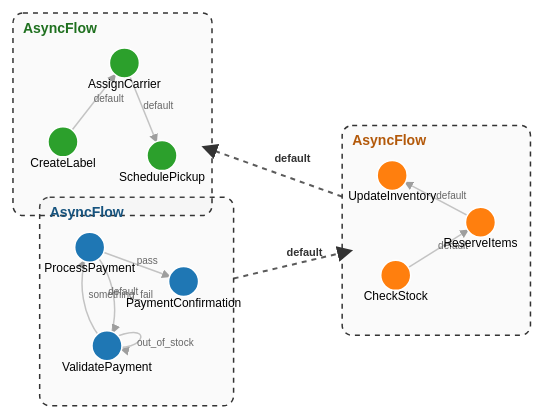
D3 v7 page, settled after 480 driven frames (8 s of simulated time); the page loaded 1 data file(s).


        d3.json("loop_order_pipeline.json").then(data => {
            const svg = d3.select("#graph");
            const width = window.innerWidth;
            const height = window.innerHeight;

            svg.append("defs").append("marker")
                .attr("id", "arrowhead")
                .attr("viewBox", "0 -5 10 10")
                .attr("refX", 25)
                .attr("refY", 0)
                .attr("orient", "auto")
                .attr("markerWidth", 6)
                .attr("markerHeight", 6)
                .attr("xoverflow", "visible")
                .append("path")
                .attr("d", "M 0,-5 L 10,0 L 0,5")
                .attr("fill", "#999");

            svg.append("defs").append("marker")
                .attr("id", "group-arrowhead")
                .attr("viewBox", "0 -5 10 10")
                .attr("refX", 3)
                .attr("refY", 0)
                .attr("orient", "auto")
                .attr("markerWidth", 8)
                .attr("markerHeight", 8)
                .attr("xoverflow", "visible")
                .append("path")
                .attr("d", "M 0,-5 L 10,0 L 0,5")
                .attr("fill", "#333");

            const color = d3.scaleOrdinal(d3.schemeCategory10);

            const groups = {};
            data.nodes.forEach(node => {
                if (node.group > 0) {
                    if (!groups[node.group]) {
                        const flowName = data.flows && data.flows[node.group]
                            ? data.flows[node.group]
                            : `Flow ${node.group}`;
                        groups[node.group] = {
                            id: node.group,
                            name: flowName,
                            nodes: [],
                            x: 0, y: 0, width: 0, height: 0
                        };
                    }
                    groups[node.group].nodes.push(node);
                }
            });

            const simulation = d3.forceSimulation(data.nodes)
                .force("link", d3.forceLink(data.links).id(d => d.id).distance(100))
                .force("charge", d3.forceManyBody().strength(-30))
                .force("center", d3.forceCenter(width / 2, height / 2))
                .force("collide", d3.forceCollide().radius(50));

            const groupForce = alpha => {
                for (let i = 0; i < data.nodes.length; i++) {
                    const node = data.nodes[i];
                    if (node.group > 0) {
                        const group = groups[node.group];
                        if (group && group.nodes.length > 1) {
                            let centerX = 0, centerY = 0;
                            group.nodes.forEach(n => {
                                centerX += n.x || 0;
                                centerY += n.y || 0;
                            });
                            centerX /= group.nodes.length;
                            centerY /= group.nodes.length;
                            const k = alpha * 0.3;
                            node.vx += (centerX - node.x) * k;
                            node.vy += (centerY - node.y) * k;
                        }
                    }
                }
            };

            const groupLayoutForce = alpha => {
                const groupCenters = Object.values(groups).map(g => ({ id: g.id, cx: 0, cy: 0 }));

                Object.values(groups).forEach(g => {
                    if (g.nodes.length > 0) {
                        let cx = 0, cy = 0;
                        g.nodes.forEach(n => { cx += n.x || 0; cy += n.y || 0; });
                        const gc = groupCenters.find(c => c.id === g.id);
                        if (gc) { gc.cx = cx / g.nodes.length; gc.cy = cy / g.nodes.length; }
                    }
                });

                const k = alpha * 0.05;
                for (let i = 0; i < data.group_links.length; i++) {
                    const link = data.group_links[i];
                    const source = groupCenters.find(g => g.id === link.source);
                    const target = groupCenters.find(g => g.id === link.target);
                    if (source && target) {
                        const desiredDx = 300;
                        const dx = target.cx - source.cx;
                        const diff = desiredDx - Math.abs(dx);
                        groups[source.id].nodes.forEach(n => { n.vx += (dx > 0 ? -diff : diff) * k; });
                        groups[target.id].nodes.forEach(n => { n.vx += (dx > 0 ?  diff : -diff) * k; });
                    }
                }
            };

            simulation.force("group", groupForce);
            simulation.force("groupLayout", groupLayoutForce);

            const link = svg.append("g")
                .attr("class", "links")
                .selectAll("path")
                .data(data.links)
                .enter().append("path")
                .attr("stroke-width", 2)
                .attr("stroke", "#999")
                .attr("marker-end", "url(#arrowhead)");

            const groupContainers = svg.append("g")
                .attr("class", "groups")
                .selectAll("rect")
                .data(Object.values(groups))
                .enter().append("rect")
                .attr("class", "group-container")
                .attr("fill", d => d3.color(color(d.id)).copy({opacity: 0.2}));

            const groupLink = svg.append("g")
                .attr("class", "group-links")
                .selectAll("path")
                .data(data.group_links || [])
                .enter().append("path")
                .attr("stroke-width", 2)
                .attr("stroke", "#333")
                .attr("marker-end", "url(#group-arrowhead)");

            const groupLinkLabel = svg.append("g")
                .attr("class", "group-link-labels")
                .selectAll("text")
                .data(data.group_links || [])
                .enter().append("text")
                .text(d => d.action)
                .attr("font-size", "11px")
                .attr("font-weight", "bold")
                .attr("fill", "#333");

            const groupLabels = svg.append("g")
                .attr("class", "group-labels")
                .selectAll("text")
                .data(Object.values(groups))
                .enter().append("text")
                .attr("class", "group-label")
                .text(d => d.name)
                .attr("fill", d => d3.color(color(d.id)).darker());

            const linkLabel = svg.append("g")
                .attr("class", "link-labels")
                .selectAll("text")
                .data(data.links)
                .enter().append("text")
                .text(d => d.action)
                .attr("font-size", "10px")
                .attr("fill", "#666");

            const node = svg.append("g")
                .attr("class", "nodes")
                .selectAll("circle")
                .data(data.nodes)
                .enter().append("circle")
                .attr("r", 15)
                .attr("fill", d => color(d.group))
                .call(d3.drag()
                    .on("start", dragstarted)
                    .on("drag", dragged)
                    .on("end", dragended));

            const nodeLabel = svg.append("g")
                .attr("class", "node-labels")
                .selectAll("text")
                .data(data.nodes)
                .enter().append("text")
                .text(d => d.name)
                .attr("text-anchor", "middle")
                .attr("dy", 25);

            node.append("title").text(d => d.name);

            simulation.on("tick", () => {
                link.attr("d", d => {
                    if (d.source === d.target) {
                        const nx = d.source.x, ny = d.source.y;
                        return `M ${nx},${ny - 5} C ${nx + 50},${ny - 30} ${nx + 40},${ny + 10} ${nx},${ny}`;
                    }
                    const isReverse = data.links.some(l => l.source === d.target && l.target === d.source);
                    if (isReverse) {
                        const dx = d.target.x - d.source.x, dy = d.target.y - d.source.y;
                        const dr = Math.sqrt(dx * dx + dy * dy) * 0.9;
                        return `M${d.source.x},${d.source.y}A${dr},${dr} 0 0,1 ${d.target.x},${d.target.y}`;
                    }
                    return `M${d.source.x},${d.source.y} L${d.target.x},${d.target.y}`;
                });

                node.attr("cx", d => d.x).attr("cy", d => d.y);
                nodeLabel.attr("x", d => d.x).attr("y", d => d.y);

                linkLabel
                    .attr("x", d => {
                        if (d.source === d.target) return d.source.x + 30;
                        const rev = data.links.find(l => l.source === d.target && l.target === d.source);
                        if (rev) {
                            const dx = d.target.x - d.source.x, dy = d.target.y - d.source.y;
                            const len = Math.sqrt(dx * dx + dy * dy);
                            return (d.source.x + d.target.x) / 2 + (-dy / len * 10);
                        }
                        return (d.source.x + d.target.x) / 2;
                    })
                    .attr("y", d => {
                        if (d.source === d.target) return d.source.y;
                        const rev = data.links.find(l => l.source === d.target && l.target === d.source);
                        if (rev) {
                            const dx = d.target.x - d.source.x, dy = d.target.y - d.source.y;
                            const len = Math.sqrt(dx * dx + dy * dy);
                            return (d.source.y + d.target.y) / 2 + (dx / len * 10);
                        }
                        return (d.source.y + d.target.y) / 2;
                    });

                groupContainers.each(function(d) {
                    if (d.nodes.length > 0) {
                        let minX = Infinity, minY = Infinity, maxX = -Infinity, maxY = -Infinity;
                        d.nodes.forEach(n => {
                            minX = Math.min(minX, n.x - 30); minY = Math.min(minY, n.y - 30);
                            maxX = Math.max(maxX, n.x + 30); maxY = Math.max(maxY, n.y + 40);
                        });
                        const pad = 20;
                        minX -= pad; minY -= pad; maxX += pad; maxY += pad;
                        d.x = minX; d.y = minY;
                        d.width = maxX - minX; d.height = maxY - minY;
                        d.centerX = minX + d.width / 2; d.centerY = minY + d.height / 2;
                        d3.select(this)
                            .attr("x", minX).attr("y", minY)
                            .attr("width", d.width).attr("height", d.height);
                        groupLabels.filter(g => g.id === d.id)
                            .attr("x", minX + 10).attr("y", minY + 20);
                    }
                });

                groupLink.attr("d", d => {
                    const sg = groups[d.source], tg = groups[d.target];
                    if (!sg || !tg) return "";
                    const sx = sg.centerX, sy = sg.centerY, tx = tg.centerX, ty = tg.centerY;
                    const angle = Math.atan2(ty - sy, tx - sx);
                    const cosA = Math.cos(angle), sinA = Math.sin(angle);
                    const ts = [
                        sinA !== 0 ? (sg.y - sy) / sinA : Infinity,
                        sinA !== 0 ? (sg.y + sg.height - sy) / sinA : Infinity,
                        cosA !== 0 ? (sg.x - sx) / cosA : Infinity,
                        cosA !== 0 ? (sg.x + sg.width - sx) / cosA : Infinity
                    ].filter(t => t > 0);
                    const t_src = ts.length ? Math.min(...ts) : Infinity;
                    const oppA = angle + Math.PI;
                    const cosO = Math.cos(oppA), sinO = Math.sin(oppA);
                    const tt = [
                        sinO !== 0 ? (tg.y - ty) / sinO : Infinity,
                        sinO !== 0 ? (tg.y + tg.height - ty) / sinO : Infinity,
                        cosO !== 0 ? (tg.x - tx) / cosO : Infinity,
                        cosO !== 0 ? (tg.x + tg.width - tx) / cosO : Infinity
                    ].filter(t => t > 0);
                    const t_tgt = tt.length ? Math.min(...tt) : Infinity;
                    const srcX = t_src !== Infinity ? sx + cosA * t_src : sx;
                    const srcY = t_src !== Infinity ? sy + sinA * t_src : sy;
                    const tgtX = t_tgt !== Infinity ? tx + cosO * t_tgt : tx;
                    const tgtY = t_tgt !== Infinity ? ty + sinO * t_tgt : ty;
                    return `M${srcX},${srcY} L${tgtX},${tgtY}`;
                });

                groupLinkLabel
                    .attr("x", d => {
                        const sg = groups[d.source], tg = groups[d.target];
                        return sg && tg ? (sg.centerX + tg.centerX) / 2 : 0;
                    })
                    .attr("y", d => {
                        const sg = groups[d.source], tg = groups[d.target];
                        return sg && tg ? (sg.centerY + tg.centerY) / 2 - 10 : 0;
                    });
            });

            function dragstarted(event, d) {
                if (!event.active) simulation.alphaTarget(0.3).restart();
                d.fx = d.x; d.fy = d.y;
            }
            function dragged(event, d) { d.fx = event.x; d.fy = event.y; }
            function dragended(event, d) {
                if (!event.active) simulation.alphaTarget(0);
                d.fx = null; d.fy = null;
            }
        });
    

### data: loop_order_pipeline.json
{
 "nodes": [
  {
   "id": 3,
   "name": "ValidatePayment",
   "group": 2
  },
  {
   "id": 4,
   "name": "ProcessPayment",
   "group": 2
  },
  {
   "id": 5,
   "name": "PaymentConfirmation",
   "group": 2
  },
  {
   "id": 7,
   "name": "CheckStock",
   "group": 6
  },
  {
   "id": 8,
   "name": "ReserveItems",
   "group": 6
  },
  {
   "id": 9,
   "name": "UpdateInventory",
   "group": 6
  },
  {
   "id": 11,
   "name": "CreateLabel",
   "group": 10
  },
  {
   "id": 12,
   "name": "AssignCarrier",
   "group": 10
  },
  "... 1 more items"
 ],
 "links": [
  {
   "source": 3,
   "target": 4,
   "action": "default"
  },
  {
   "source": 4,
   "target": 3,
   "action": "something_fail"
  },
  {
   "source": 3,
   "target": 3,
   "action": "out_of_stock"
  },
  {
   "source": 4,
   "target": 5,
   "action": "pass"
  },
  {
   "source": 7,
   "target": 8,
   "action": "default"
  },
  {
   "source": 8,
   "target": 9,
   "action": "default"
  },
  {
   "source": 11,
   "target": 12,
   "action": "default"
  },
  {
   "source": 12,
   "target": 13,
   "action": "default"
  }
 ],
 "group_links": [
  {
   "source": 2,
   "target": 6,
   "action": "default"
  },
  {
   "source": 6,
   "target": 10,
   "action": "default"
  }
 ],
 "flows": {
  "1": "LoopOrderFlow",
  "2": "AsyncFlow",
  "6": "AsyncFlow",
  "10": "AsyncFlow"
 }
}